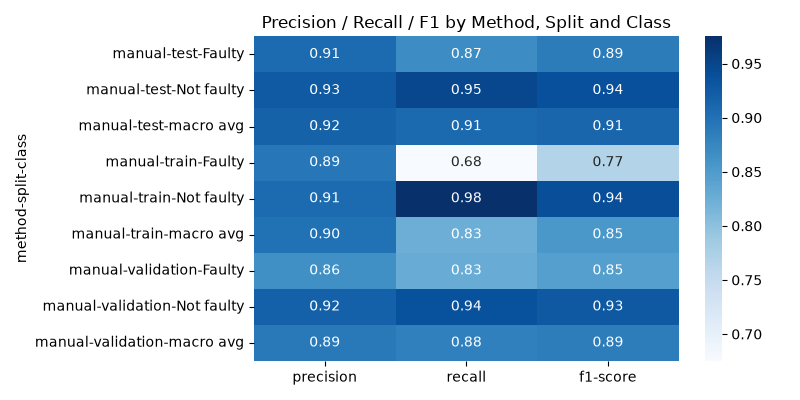

Source data for this figure (header and first rows):
method, split, class, precision, recall, f1-score, support
manual, test, Faulty, 0.9073, 0.8685, 0.8875, 1453
manual, test, Not faulty, 0.9268, 0.9494, 0.9379, 2547
manual, test, macro avg, 0.917, 0.909, 0.9127, 4000
manual, train, Faulty, 0.8921, 0.6751, 0.7686, 74506
manual, train, Not faulty, 0.9082, 0.9752, 0.9405, 245494
manual, train, macro avg, 0.9002, 0.8252, 0.8546, 320000
manual, validation, Faulty, 0.8642, 0.8285, 0.846, 1306
manual, validation, Not faulty, 0.9185, 0.9369, 0.9276, 2694
manual, validation, macro avg, 0.8914, 0.8827, 0.8868, 4000
